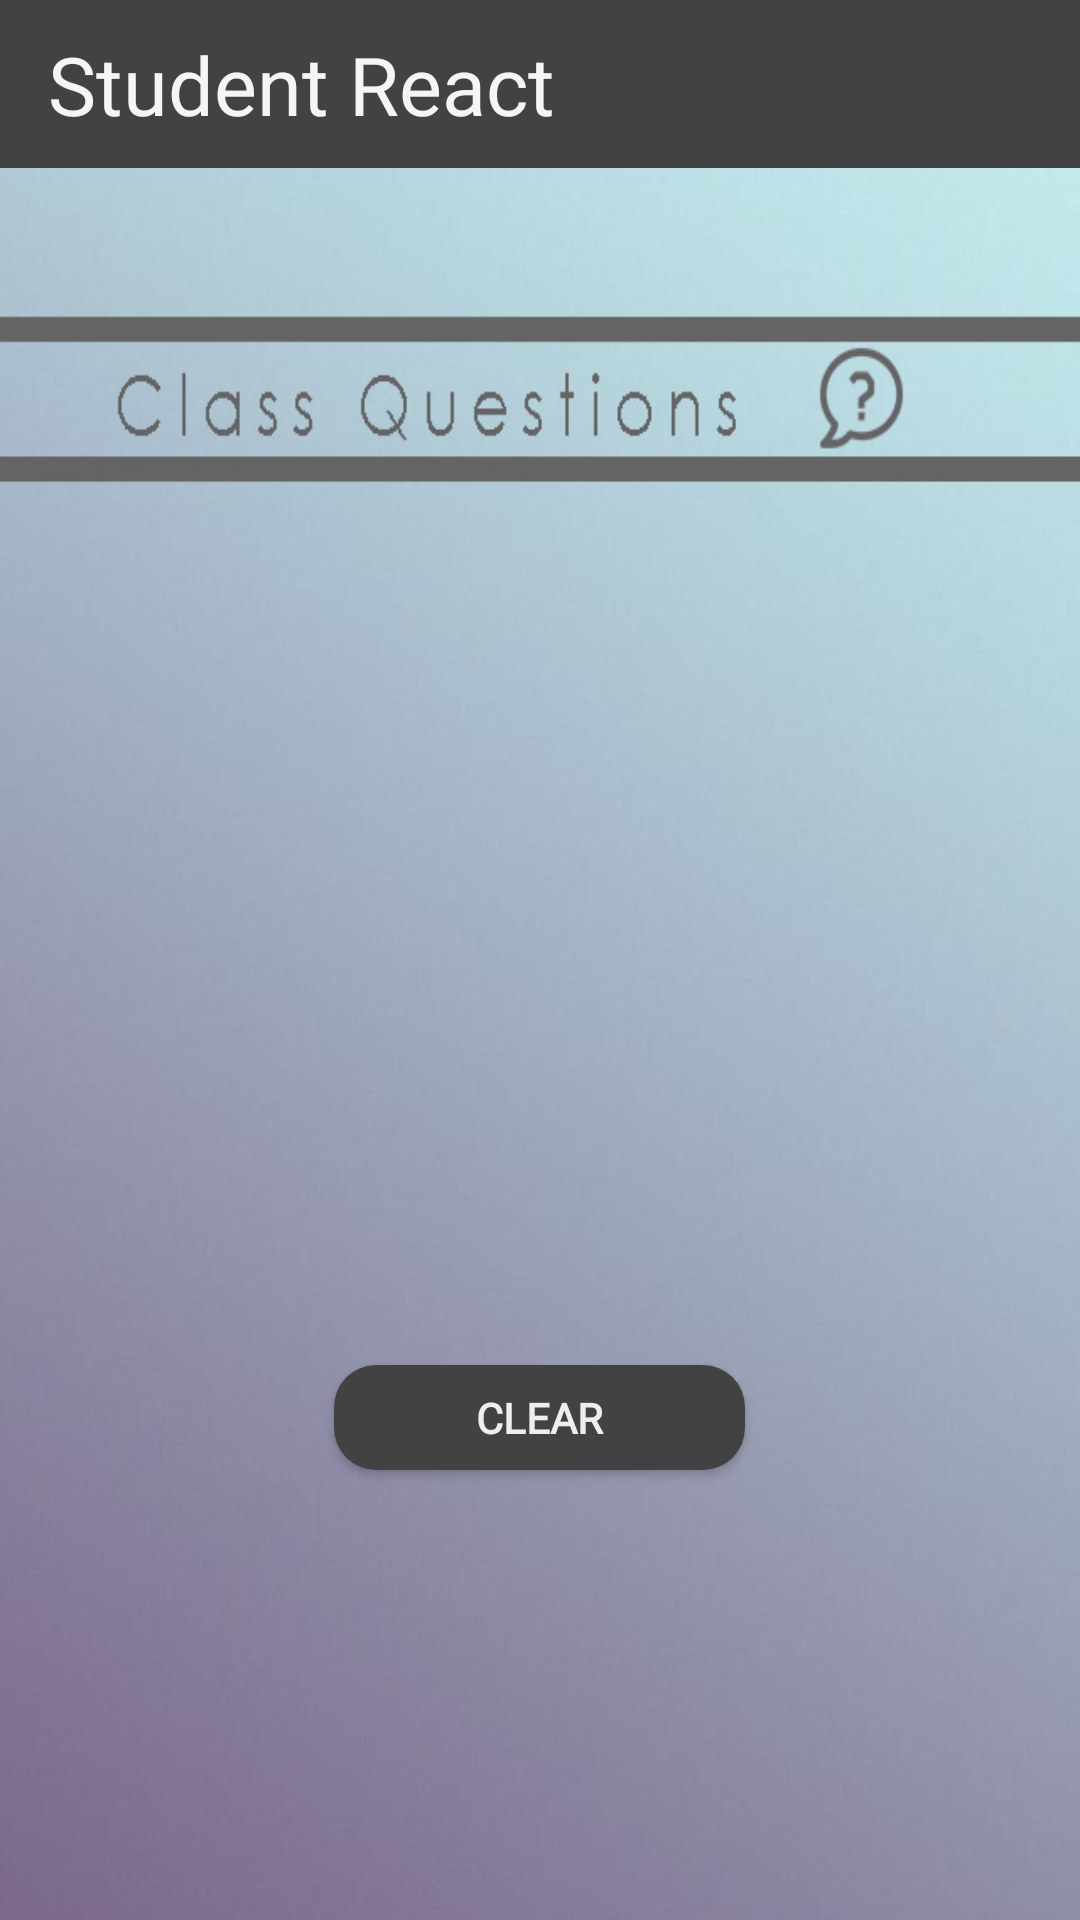

Android layout source for this screen:
<!-- AndroidManifest.xml: application theme AppTheme -->
<!-- res/layout/fragment_teacherlist.xml -->
<?xml version="1.0" encoding="utf-8"?>

<RelativeLayout xmlns:android="http://schemas.android.com/apk/res/android"
    xmlns:app="http://schemas.android.com/apk/res-auto"
    xmlns:tools="http://schemas.android.com/tools"
    android:layout_width="match_parent"
    android:layout_height="match_parent"
    android:background="@drawable/t2">

    <include
        android:id="@+id/app_bar"
        layout="@layout/app_bar"
        ></include>


    <android.support.v7.widget.RecyclerView
        android:id="@+id/recycler_view_two"
        android:layout_width="373dp"
        android:layout_height="303dp"
        android:layout_below="@+id/textView"
        android:layout_marginStart="8dp"
        android:layout_marginTop="4dp"
        app:layout_constraintBottom_toTopOf="@+id/textView"
        tools:itemCount="11">

    </android.support.v7.widget.RecyclerView>

    <TextView
        android:id="@+id/textView"
        android:layout_width="400dp"
        android:layout_height="41dp"
        android:layout_alignParentStart="true"
        android:layout_alignParentTop="true"
        android:layout_marginStart="4dp"
        android:layout_marginTop="105dp"
        android:layout_marginRight="-67dp"
        android:fontFamily="@font/open_sans"
        android:textAlignment="center"
        android:textAllCaps="true"
        android:textColor="#424242"
        android:textSize="22sp"
        android:textStyle="bold" />

    <Button
        android:id="@+id/clearAllBtn"
        android:layout_width="137dp"
        android:layout_height="35dp"
        android:layout_alignParentTop="true"
        android:layout_centerHorizontal="true"
        android:layout_marginTop="455dp"
        android:background="@drawable/btn_shape"
        android:fontFamily="@font/open_sans"
        android:onClick="deleteAllQues"
        android:text="Clear"
        android:textAllCaps="true"
        android:textColor="#eeeeee"
        android:textSize="14sp"
        android:textStyle="bold" />


</RelativeLayout>
<!-- res/layout/app_bar.xml (included above) -->
<?xml version="1.0" encoding="utf-8"?>

<android.support.v7.widget.Toolbar xmlns:android="http://schemas.android.com/apk/res/android"
    xmlns:app="http://schemas.android.com/apk/res-auto"
    android:layout_width="match_parent"
    android:layout_height="wrap_content"
    android:theme="@style/CustomToolBarStyle"
    app:popupTheme="@style/CustomPopupStyle"
    android:background="#424242">

    <TextView
        android:id="@+id/appBarTxtView"
        android:layout_width="match_parent"
        android:layout_height="match_parent"
        android:background="#424242"
        android:fontFamily="@font/open_sans"
        android:text="Student React"
        android:textAlignment="viewStart"
        android:textColor="#f5f5f5"
        android:textSize="27sp" />

</android.support.v7.widget.Toolbar>
<!-- resources referenced by this layout -->
<resources>
  <!-- drawable btn_shape (drawable) -->
  <?xml version="1.0" encoding="utf-8"?>
  <shape xmlns:android="http://schemas.android.com/apk/res/android" android:shape="rectangle" >
      <corners
          android:radius="14dp"
          />
      <solid
          android:color="#424242"
          />
      <size
          android:width="117dp"
          android:height="47dp"
          />
  </shape>
  <!-- drawable t2: jpg bitmap (drawable, 49795 bytes) -->
  <style name="CustomPopupStyle" parent="Theme.AppCompat.Light.NoActionBar">
          <item name="android:background">@color/colorWhite</item>
          <item name="overlapAnchor">false</item>
          <item name="android:dropDownVerticalOffset">-4dp</item>
      </style>
  <style name="CustomToolBarStyle" parent="Theme.AppCompat.Light.NoActionBar">
          <item name="android:background">@color/colorPrimary</item>
      </style>
  <style name="AppTheme" parent="Theme.AppCompat.Light.NoActionBar">
      </style>
  <color name="colorWhite">#579d9d9d</color>
  <color name="colorPrimary">#86A5D9</color>
</resources>
